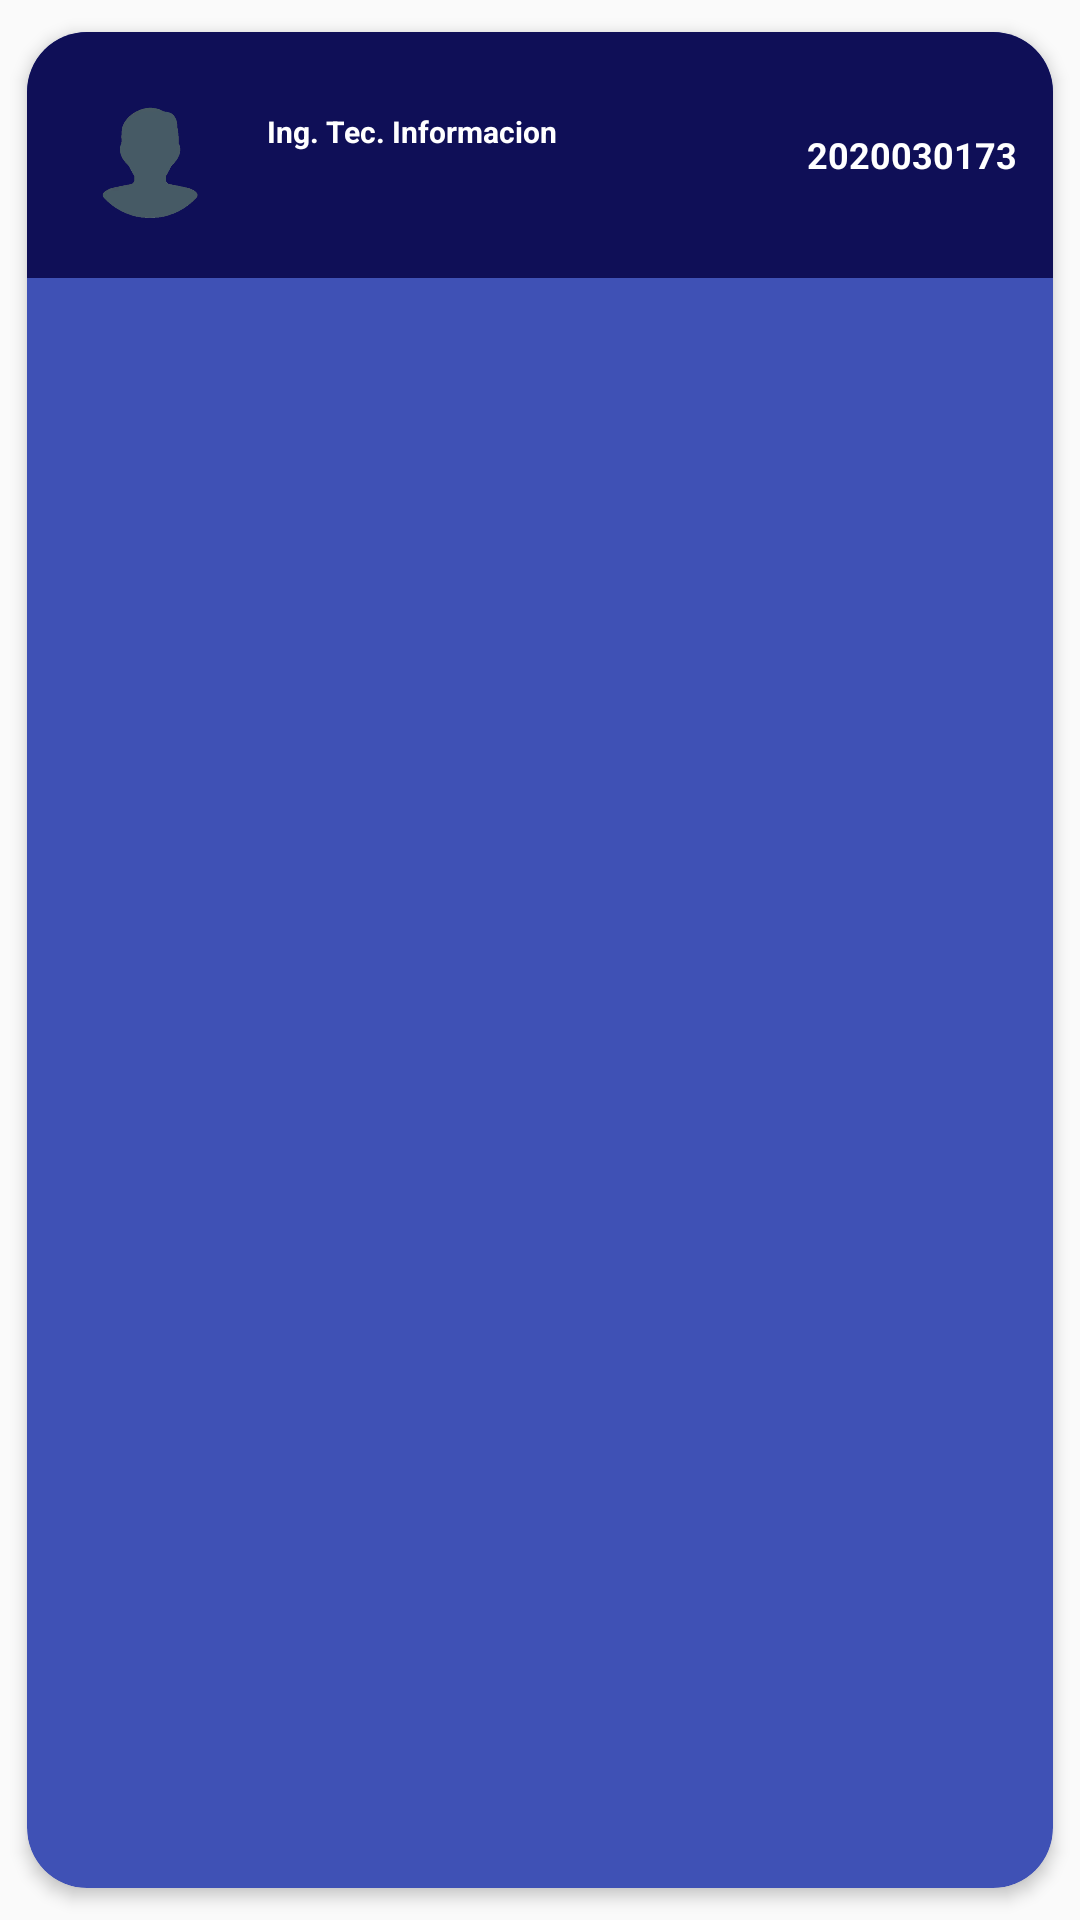

This screen was rendered from an Android layout file. Write that file and the resources it references.
<!-- AndroidManifest.xml: application theme Theme.MaterialComponents.Light.DarkActionBar.Bridge -->
<!-- res/layout/alumno_items.xml -->
<?xml version="1.0" encoding="utf-8"?>
<androidx.cardview.widget.CardView xmlns:android="http://schemas.android.com/apk/res/android"
    xmlns:app="http://schemas.android.com/apk/res-auto"
    android:id="@+id/cv"
    android:layout_width="match_parent"
    android:layout_height="wrap_content"
    android:animateLayoutChanges="true"
    android:background="#FF3F51B5"
    android:backgroundTint="#FF3F51B5"
    android:foregroundTint="#3F51B5"
    app:cardBackgroundColor="#3F51B5"
    app:cardCornerRadius="20dp"
    app:cardElevation="3dp"
    app:cardUseCompatPadding="true">

    <LinearLayout
        android:layout_width="match_parent"
        android:layout_height="wrap_content"
        android:animateLayoutChanges="true"
        android:backgroundTint="#3F51B5"
        android:orientation="vertical">

        <RelativeLayout
            android:layout_width="match_parent"
            android:layout_height="wrap_content"
            android:animateLayoutChanges="true"
            android:background="#FF0F0F57"
            android:orientation="vertical"
            android:padding="6dp">

            <ImageView
                android:id="@+id/foto"
                android:layout_width="70dp"
                android:layout_height="70dp"
                android:layout_alignParentStart="true"
                android:layout_alignParentLeft="true"
                android:layout_centerVertical="true"
                android:layout_gravity="center"
                android:paddingHorizontal="14dp"
                app:srcCompat="@drawable/perfil"/>

            <LinearLayout
                android:id="@+id/lineLay"
                android:layout_width="wrap_content"
                android:layout_height="wrap_content"
                android:layout_alignParentTop="true"
                android:layout_marginStart="4dp"
                android:layout_marginLeft="4dp"
                android:layout_marginTop="2dp"
                android:layout_toEndOf="@+id/foto"
                android:layout_toRightOf="@id/foto"
                android:orientation="vertical">

                <TextView
                    android:id="@+id/txtAlumnoNombre"
                    android:layout_width="match_parent"
                    android:layout_height="wrap_content"
                    android:layout_marginBottom="2dp"
                    android:textColor="#FFFFFF"
                    android:textSize="12sp"
                    android:textStyle="bold" />

                <TextView
                    android:id="@+id/txtCarrera"
                    android:layout_width="match_parent"
                    android:layout_height="wrap_content"
                    android:layout_marginBottom="2dp"
                    android:text="Ing. Tec. Informacion"
                    android:textColor="#FFFFFF"
                    android:textSize="10sp"
                    android:textStyle="bold" />

            </LinearLayout>

            <TextView
                android:id="@+id/txtMatricula"
                android:layout_width="wrap_content"
                android:layout_height="wrap_content"
                android:layout_alignParentEnd="true"
                android:layout_alignParentRight="true"
                android:layout_centerVertical="true"
                android:layout_marginEnd="6dp"
                android:layout_marginRight="6dp"
                android:text="2020030173"
                android:textColor="#FFFFFF"
                android:textSize="12sp"
                android:textStyle="bold" />
        </RelativeLayout>

    </LinearLayout>

</androidx.cardview.widget.CardView>
<!-- resources referenced by this layout -->
<resources>
  <!-- drawable perfil: png bitmap (drawable, 15655 bytes) -->
</resources>
